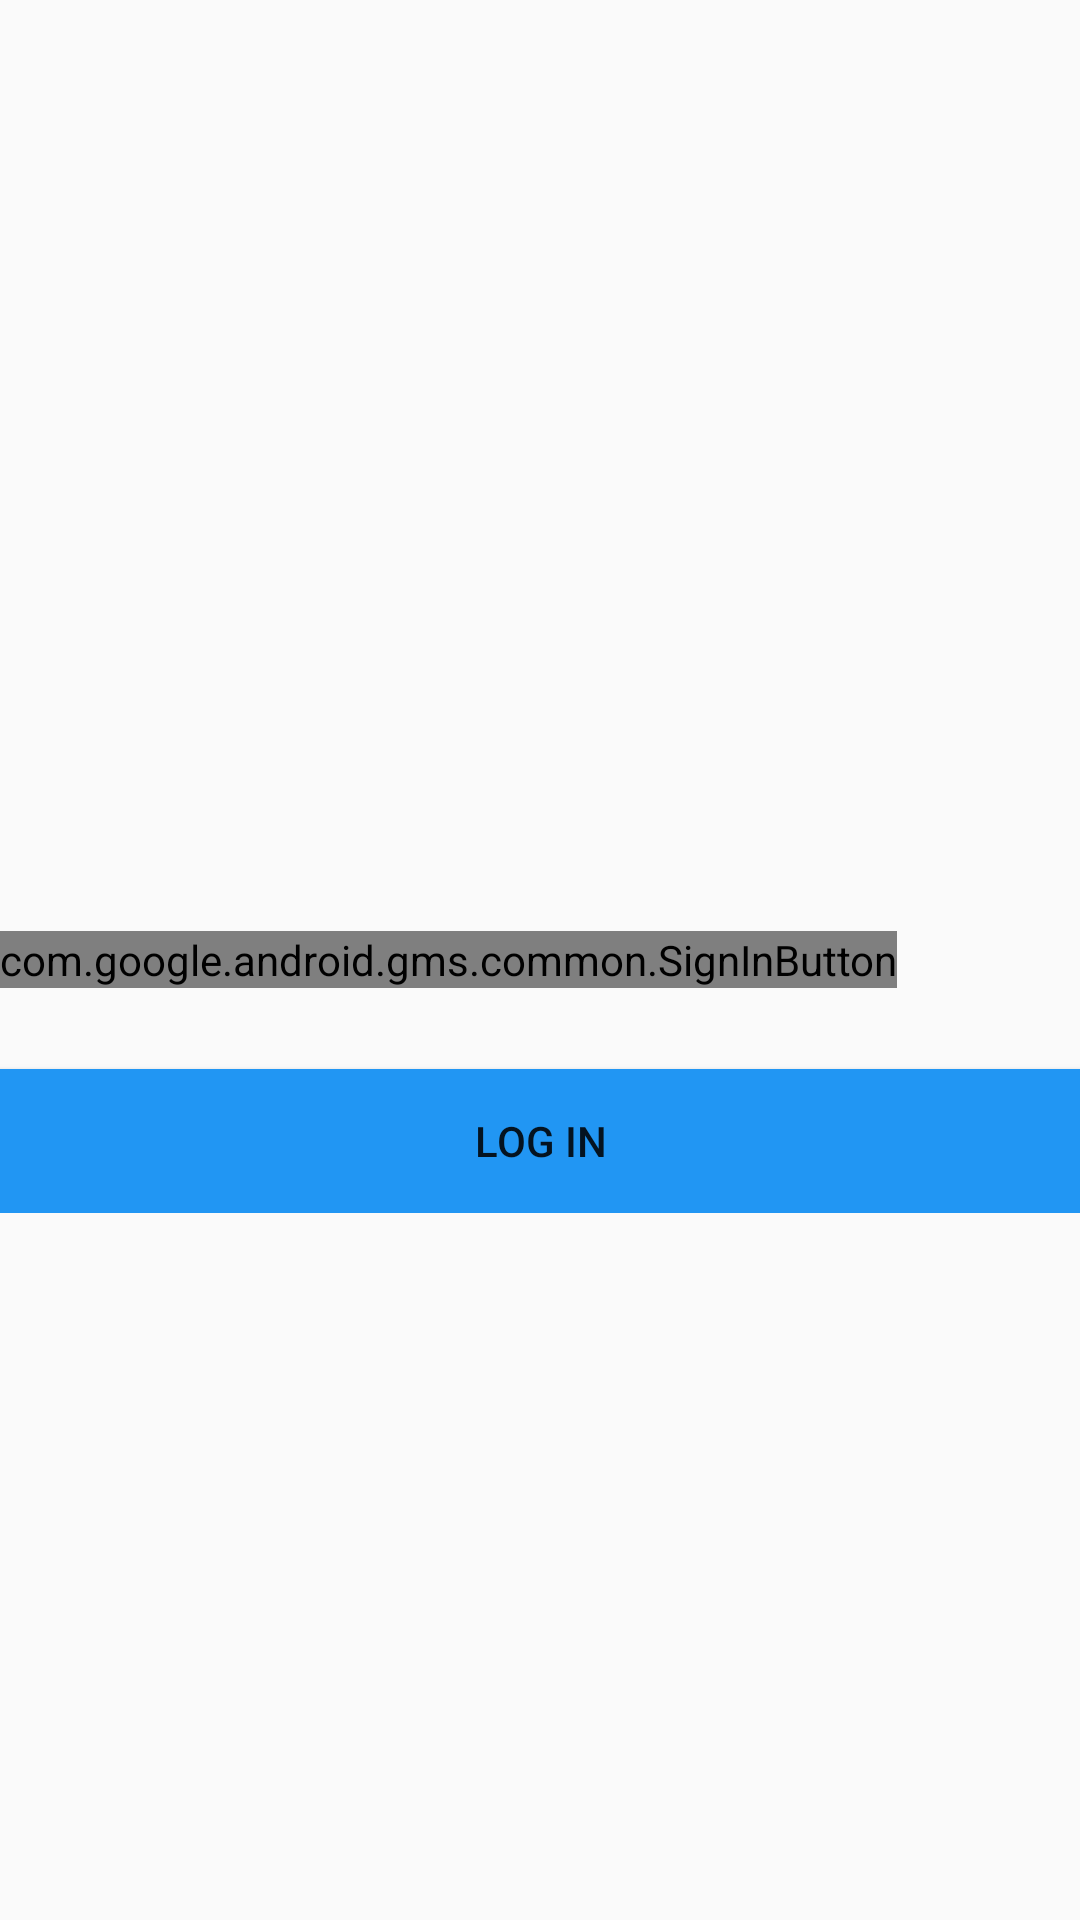

Here is an Android app screen rendered from its layout file. Give the layout XML and the strings, colors and styles it references.
<!-- AndroidManifest.xml: application theme AppTheme -->
<!-- res/layout/activity_start_screen.xml -->
<RelativeLayout xmlns:android="http://schemas.android.com/apk/res/android"
    xmlns:tools="http://schemas.android.com/tools"
    android:layout_width="match_parent"
    android:layout_height="match_parent"
    android:paddingLeft="@dimen/activity_horizontal_margin"
    android:paddingRight="@dimen/activity_horizontal_margin"
    android:paddingTop="@dimen/activity_vertical_margin"
    android:paddingBottom="@dimen/activity_vertical_margin"
    tools:context=".StartScreenActivity">

    <LinearLayout
        android:id="@+id/signupLayout"
        android:layout_width="match_parent"
        android:layout_height="wrap_content"
        android:layout_centerVertical="true"
        android:layout_centerHorizontal="true"
        android:orientation="horizontal">
        <com.google.android.gms.common.SignInButton
            android:id="@+id/sign_in_button"
            android:layout_width="wrap_content"
            android:layout_height="wrap_content"
            />
    </LinearLayout>

    <LinearLayout
        android:layout_width="match_parent"
        android:layout_height="wrap_content"
        android:layout_below="@+id/signupLayout">
        <Button
            android:layout_width="0dp"
            android:layout_weight=".7"
            android:layout_height="wrap_content"
            android:text="Log in"
            android:id="@+id/loginButton"
            android:layout_marginTop="27dp"
            android:background="@color/blue"
            android:onClick="loginButtonClick"/>
    </LinearLayout>

</RelativeLayout>
<!-- resources referenced by this layout -->
<resources>
  <item name="blue" type="color">#2196F3</item>
  <style name="AppTheme" parent="Theme.AppCompat.Light.DarkActionBar">
          
          <item name="colorPrimary">@color/blue</item>
          <item name="SwipeFlingStyle">@style/SwipeFling</item>
      </style>
</resources>
